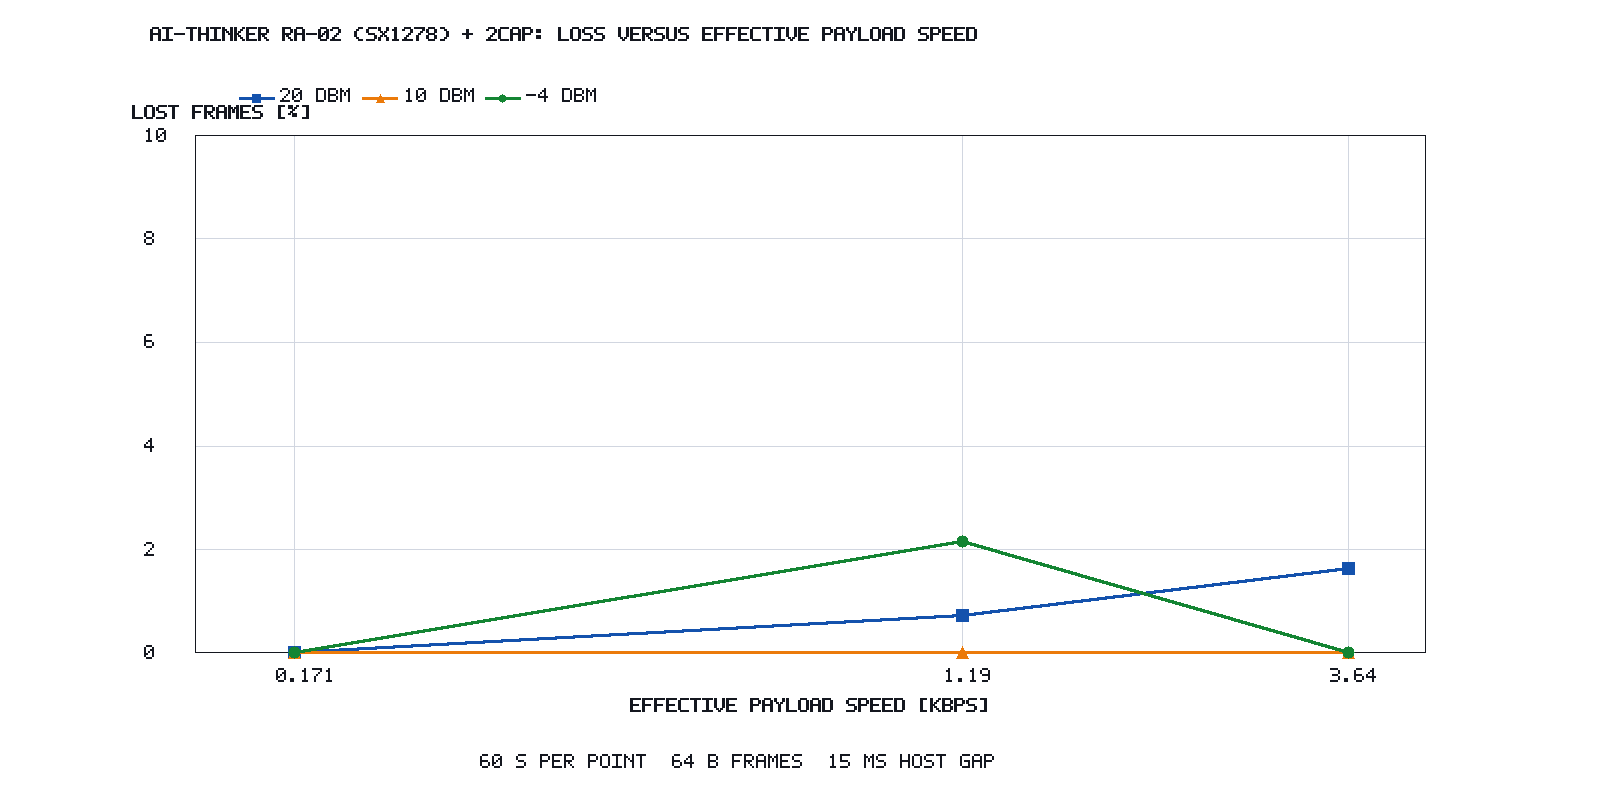

The data file committed next to this chart (first rows):
spreading_factor, bandwidth_khz, effective_payload_rate_kbps, tx_power_dbm, frames_transmitted, frames_received, frames_lost, frame_loss_percent, delivery_percent, requested_duration_s, frame_bytes, inter_frame_gap_ms, status, source_directory
7, 125.0, 3.644, -4.0, 427, 427, 0, 0.0, 100.0, 60.0, 64, 15, ok, 20260719_203608_radio_ra02_sx1278_2cap_c…
9, 125.0, 1.186, -4.0, 139, 136, 3, 2.158, 97.84, 60.0, 64, 15, ok, 20260719_204214_radio_ra02_sx1278_2cap_c…
12, 125.0, 0.1707, -4.0, 20, 20, 0, 0.0, 100.0, 60.0, 64, 15, ok, 20260719_204822_radio_ra02_sx1278_2cap_c…
7, 125.0, 3.644, 10.0, 427, 427, 0, 0.0, 100.0, 60.0, 64, 15, ok, 20260719_203608_radio_ra02_sx1278_2cap_c…
9, 125.0, 1.186, 10.0, 139, 139, 0, 0.0, 100.0, 60.0, 64, 15, ok, 20260719_204214_radio_ra02_sx1278_2cap_c…
12, 125.0, 0.1707, 10.0, 20, 20, 0, 0.0, 100.0, 60.0, 64, 15, ok, 20260719_204822_radio_ra02_sx1278_2cap_c…
7, 125.0, 3.644, 20.0, 427, 420, 7, 1.639, 98.36, 60.0, 64, 15, ok, 20260719_203608_radio_ra02_sx1278_2cap_c…
9, 125.0, 1.186, 20.0, 139, 138, 1, 0.7194, 99.28, 60.0, 64, 15, ok, 20260719_204214_radio_ra02_sx1278_2cap_c…
12, 125.0, 0.1707, 20.0, 20, 20, 0, 0.0, 100.0, 60.0, 64, 15, ok, 20260719_204822_radio_ra02_sx1278_2cap_c…
